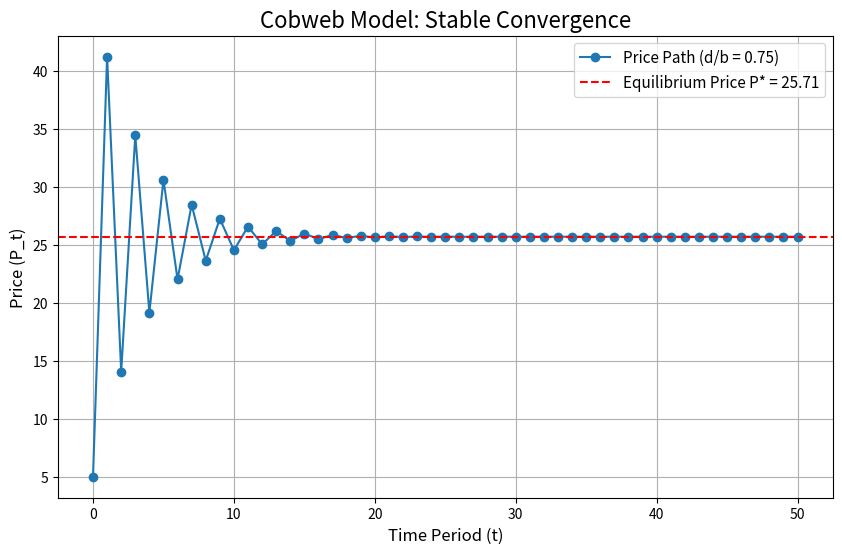
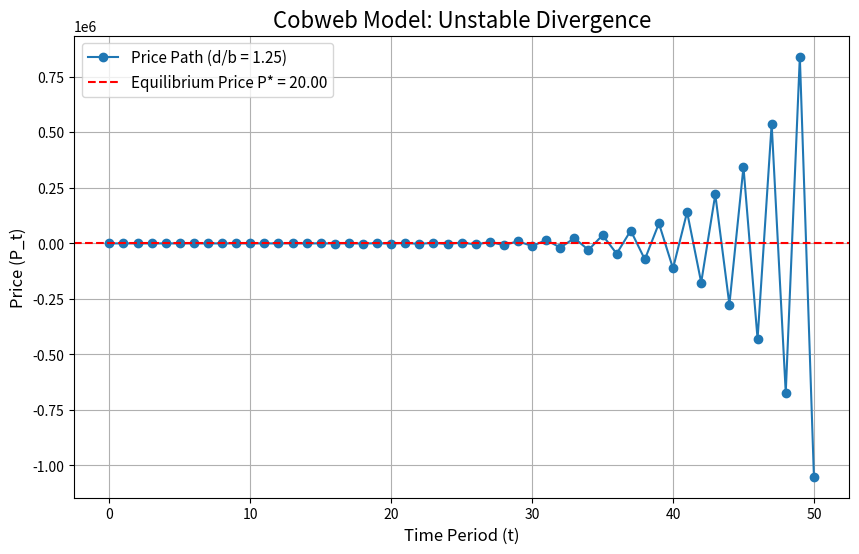

Recreate these plots in Python, in order. (Note: this script raises an exception after producing the figures.)
import numpy as np
import matplotlib.pyplot as plt

class CobwebModel:
    """
    A class to simulate and visualize the Cobweb model of supply and demand.
    """
    def __init__(self, a=100, b=2.0, c=10, d=1.5):
        self.a = a  # Demand intercept
        self.b = b  # Demand slope
        self.c = c  # Supply intercept
        self.d = d  # Supply slope

    def step(self, p_last):
        """Calculates the current price based on the last period's price."""
        return (self.a - self.c) / self.b - (self.d / self.b) * p_last

    def solve_analytical(self):
        """Calculates the analytical fixed point P*."""
        return (self.a - self.c) / (self.b + self.d)

    def simulate(self, p0, max_iter=50, tolerance=1e-6):
        """Simulates the price path until convergence or max_iter."""
        price_history = [p0]
        p = p0
        converged = False
        
        for i in range(max_iter):
            p_new = self.step(p)
            price_history.append(p_new)
            if np.abs(p_new - p) < tolerance:
                converged = True
                break
            p = p_new
        
        return price_history, converged

# --- Simulation and Visualization ---

def plot_cobweb(model, p0, title_suffix):
    price_history, converged = model.simulate(p0)
    p_star = model.solve_analytical()
    
    plt.figure(figsize=(10, 6))
    plt.plot(price_history, 'o-', label=f'Price Path (d/b = {model.d/model.b:.2f})')
    plt.axhline(p_star, color='red', linestyle='--', label=f'Equilibrium Price P* = {p_star:.2f}')
    plt.title(f'Cobweb Model: {title_suffix}', fontsize=16)
    plt.xlabel('Time Period (t)', fontsize=12)
    plt.ylabel('Price (P_t)', fontsize=12)
    plt.grid(True)
    plt.legend(fontsize=11)
    plt.show()
    
    status = "Converged" if converged else "Did not converge"
    print(f"{status} to {price_history[-1]:.4f} (Analytical: {p_star:.4f})")

# 1. Stable Case (d < b)
stable_model = CobwebModel(a=100, b=2.0, c=10, d=1.5)
plot_cobweb(stable_model, p0=5.0, title_suffix="Stable Convergence")

# 2. Unstable Case (d > b)
unstable_model = CobwebModel(a=100, b=2.0, c=10, d=2.5)
plot_cobweb(unstable_model, p0=5.0, title_suffix="Unstable Divergence")

def input_output_analysis():
    # Let's model a simple 3-sector economy: Agriculture, Manufacturing, and Services.
    # The technology matrix A shows the input requirements for each sector.
    # Rows represent inputs, columns represent outputs.
    # For example, A[0, 1] is the amount of Agriculture goods needed to produce $1 of Manufacturing goods.
    A = np.array([
        [0.2, 0.3, 0.1],  # Inputs from Agriculture to produce $1 of (Agri, Manuf, Serv)
        [0.1, 0.3, 0.2],  # Inputs from Manufacturing
        [0.1, 0.1, 0.3]   # Inputs from Services
    ])

    # The final demand vector d represents consumption, government spending, and exports.
    d = np.array([100, 200, 300]) # Final demand for (Agri, Manuf, Serv) in Billions

    # --- Solve the Model ---
    # 1. Create the (I - A) matrix
    I = np.identity(3)
    I_minus_A = I - A

    # 2. Calculate the Leontief Inverse
    leontief_inverse = np.linalg.inv(I_minus_A)

    # 3. Calculate the required gross output x
    x = leontief_inverse @ d

    # --- Print Results ---
    print("Technology Matrix (A):\n", A)
    print("\nFinal Demand (d):\n", d)
    print("\nLeontief Inverse (I - A)^-1:\n", leontief_inverse.round(3))
    print("\nRequired Gross Output (x):\n", x.round(2))

    print("\nInterpretation:")
    print(f"To meet the final demand, the economy must produce a gross output of:")
    print(f"- ${x[0]:.2f}B in Agriculture")
    print(f"- ${x[1]:.2f}B in Manufacturing")
    print(f"- ${x[2]:.2f}B in Services")

    # Verification: Check if x = Ax + d holds
    total_demand = A @ x + d
    is_correct = np.allclose(x, total_demand)
    print("\nVerification (Gross Output == Total Demand):", is_correct)

input_output_analysis()

import numpy as np
import statsmodels.api as sm
import matplotlib.pyplot as plt

def simulate_lucas_critique():
    # Set seed for reproducibility of random data
    np.random.seed(42)
    n_obs = 100 # Number of observations (e.g., time periods)

    # --- Regime 1: Stable Income Process ---
    # This represents a policy regime where income changes are persistent (e.g., career progression).
    # Rational agents expect income changes to be mostly permanent.
    # We model this as a random walk, where each period's income builds on the last.
    permanent_income_shocks = np.random.randn(n_obs).cumsum() # Cumulative sum creates persistence
    income_regime1 = 100 + permanent_income_shocks
    # In this world, the true Marginal Propensity to Consume (MPC) out of current income is high (0.8)
    # because a change in current income signals a change in permanent income.
    consumption_regime1 = 20 + 0.8 * income_regime1 + np.random.randn(n_obs) # Add some random noise

    # --- Regime 2: Transitory Income Process ---
    # A new policy regime is introduced (e.g., one-off stimulus checks).
    # Income shocks are now purely temporary and have no bearing on future income.
    transitory_income_shocks = np.random.randn(n_obs) * 5 # Shocks are larger but not persistent
    income_regime2 = 100 + transitory_income_shocks
    # In this world, the true MPC is very low (0.1) because rational agents will save
    # most of the temporary windfall rather than consume it.
    consumption_regime2 = 20 + 0.1 * income_regime2 + np.random.randn(n_obs) # Add some random noise

    # --- The Econometrician's Mistake ---
    # 1. Estimate the consumption function using data ONLY from the first, stable regime.
    # The econometrician observes a strong relationship between consumption and income.
    X = sm.add_constant(income_regime1) # Add a constant for the intercept term in the regression
    model_regime1 = sm.OLS(consumption_regime1, X)
    results_regime1 = model_regime1.fit()
    beta_0_estimated, beta_1_estimated = results_regime1.params
    print(f"Estimated MPC from Regime 1 data: {beta_1_estimated:.3f} (The true parameter was 0.8)")

    # 2. Use this flawed model to predict the effect of the policy in Regime 2.
    # The econometrician wrongly assumes the MPC parameter (beta_1) is a deep, structural constant.
    # They use the MPC estimated from Regime 1 to predict consumption in Regime 2.
    predicted_consumption_regime2 = beta_0_estimated + beta_1_estimated * income_regime2

    # --- Plotting the Results to Visualize the Failure ---
    plt.style.use('seaborn-v0_8-whitegrid')
    fig, ax = plt.subplots(figsize=(12, 7))

    # Plot the actual, true data from Regime 2 (the low-MPC world)
    ax.scatter(income_regime2, consumption_regime2, label='Actual Behavior in Regime 2 (True MPC=0.1)', alpha=0.8, s=50)

    # Plot the econometrician's incorrect prediction for Regime 2
    ax.plot(income_regime2, predicted_consumption_regime2, 'r-', lw=2.5, 
            label=f'Model Prediction based on Regime 1 (Estimated MPC={beta_1_estimated:.3f})')

    ax.set_title('The Lucas Critique: Policy-Dependent Parameters', fontsize=16)
    ax.set_xlabel('Income', fontsize=12)
    ax.set_ylabel('Consumption', fontsize=12)
    ax.legend(fontsize=11)
    plt.show()

    print("The plot starkly illustrates the failure. The red prediction line, based on the old policy regime's high MPC, \n",
          "systematically over-predicts the consumption response to income changes in the new regime. \n",
          "The underlying behavior (the true MPC) changed with the policy, invalidating the model for policy evaluation.")

simulate_lucas_critique()
